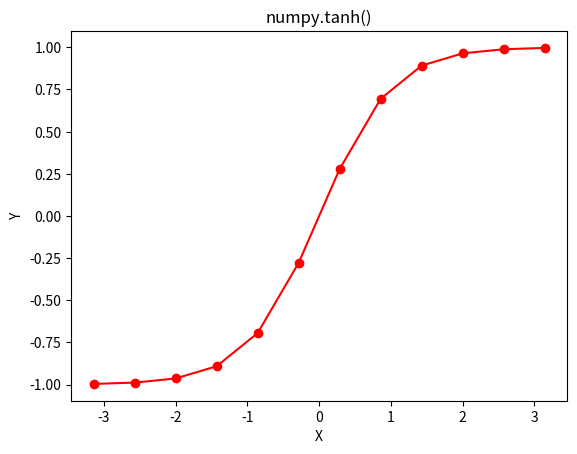

Source code (Python):

import numpy as np
import math
import matplotlib.pyplot as plt

### Hyperbolic functions
in_array = np.linspace(-np.pi, np.pi, 12)
out_array = np.tanh(in_array)

print("in_array", in_array)
print("\nout_array", out_array)


#mathplot lib
plt.plot(in_array, out_array, color = 'red', marker = "o")
plt.title("numpy.tanh()")
plt.xlabel("X")
plt.ylabel("Y")
plt.show()
